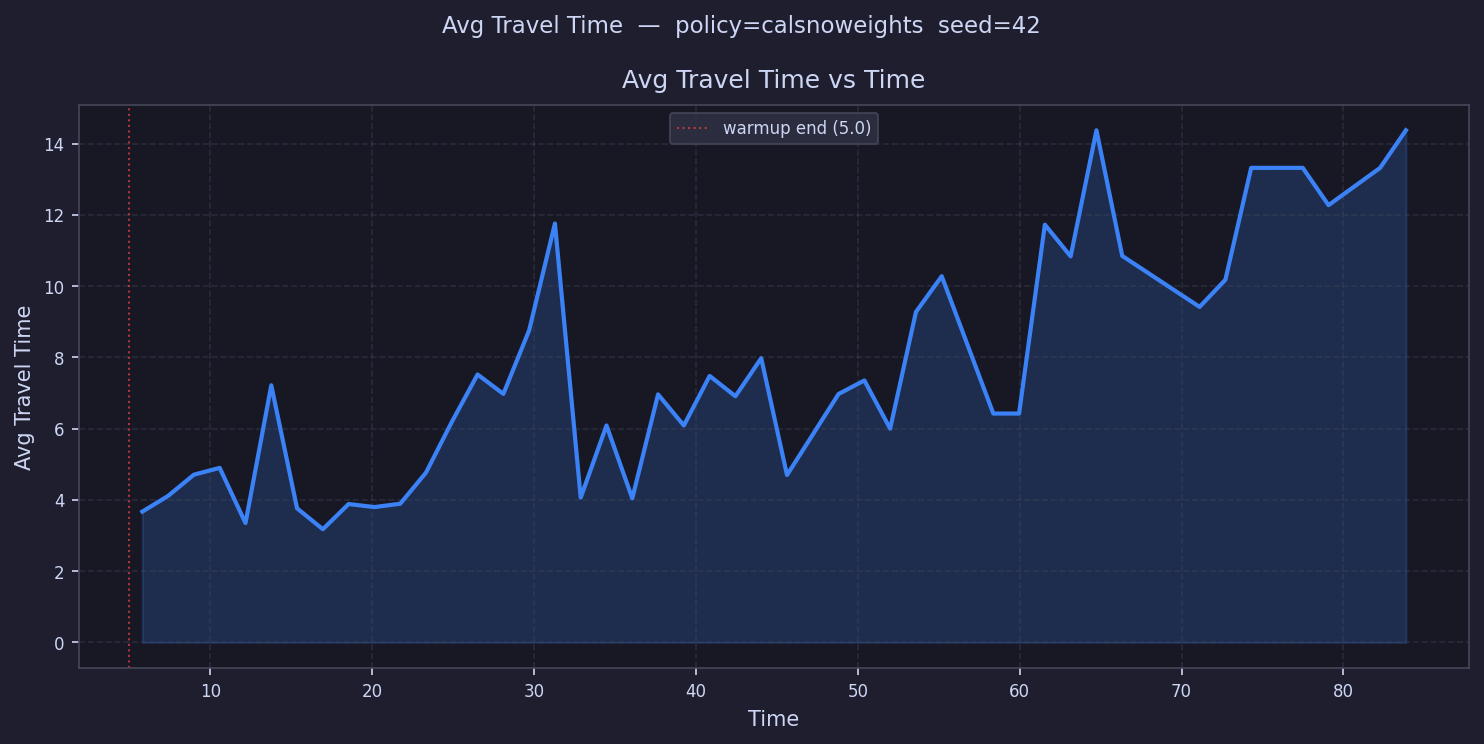

Data behind this chart, as committed beside it:
time, avg_travel_time
5.797, 3.672
7.39, 4.113
8.983, 4.709
10.58, 4.899
12.17, 3.35
13.76, 7.216
15.36, 3.765
16.95, 3.178
18.54, 3.885
20.13, 3.799
21.73, 3.892
23.32, 4.767
24.91, 6.187
26.51, 7.52
28.1, 6.975
29.69, 8.759
31.29, 11.76
32.88, 4.065
34.47, 6.09
36.07, 4.045
37.66, 6.961
39.25, 6.089
40.84, 7.48
42.44, 6.91
44.03, 7.978
45.62, 4.698
47.22, 
48.81, 6.973
50.4, 7.353
52, 5.999
53.59, 9.274
55.18, 10.28
56.78, 
58.37, 6.424
59.96, 6.424
61.55, 11.72
63.15, 10.83
64.74, 14.37
66.33, 10.85
67.93, 
69.52, 9.894
71.11, 9.416
72.71, 10.18
74.3, 13.32
75.89, 
77.49, 13.32
79.08, 12.27
80.67, 
82.26, 13.32
83.86, 14.37
